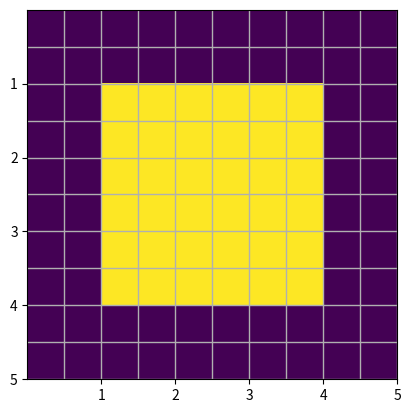

Python code for this plot:
import numpy as np
import matplotlib.pyplot as plt

# 创建一个5x5的矩阵，用于表示网格
data = np.zeros((5, 5))

# 设置中间位置的值
data[2, 2] = 1  # 中心点
data[1:4, 1:4] = 0.5  # 周围区域

# 创建颜色映射
cmap = plt.cm.get_cmap('viridis')
cmap.set_bad(color='white')  # 设置无效值的颜色为白色

# 绘制网格
plt.imshow(data, cmap=cmap, interpolation='nearest', aspect='equal')

# 添加网格线
plt.grid(True, which='both', linestyle='-', linewidth=1)

# 添加刻度标签
plt.xticks(np.arange(5) + 0.5, ['1', '2', '3', '4', '5'])
plt.yticks(np.arange(5) + 0.5, ['1', '2', '3', '4', '5'])

# 调整刻度标签的位置
plt.gca().set_xticks(np.arange(5), minor=True)
plt.gca().set_yticks(np.arange(5), minor=True)
plt.tick_params(which='minor', length=0)

# 显示图形
plt.show()